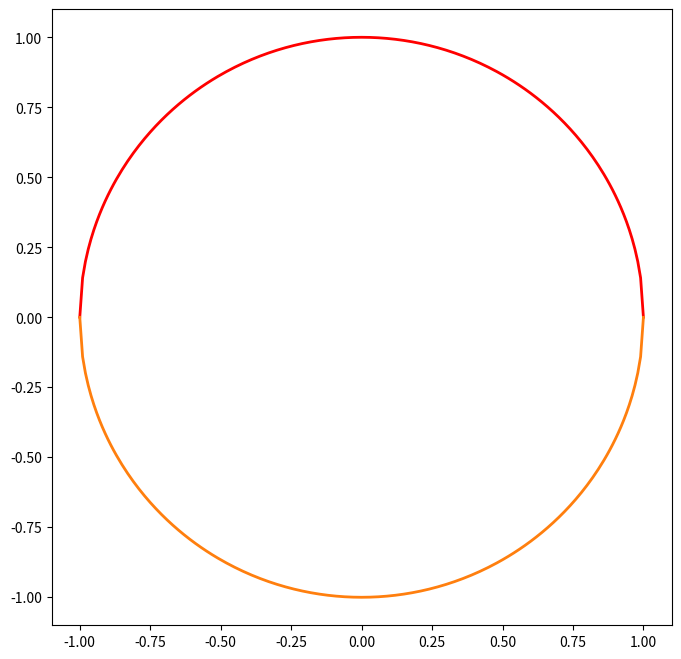

Source code (Python):
#!/usr/bin/env python
#-*- coding:utf-8 -*-
import matplotlib.pyplot as plt
import numpy as np

plt.figure(figsize=(8,8))
x = np.arange(-1, 1.01, 0.01)
y1 = np.sqrt(1.0000001-x**2)
y2 = -np.sqrt(1.0000001-x**2)

lines = plt.plot(x,y1,x,y2,linewidth=2)
plt.setp(lines[0],color='red')
# plt.xlim(-1.2,1.2)
plt.show()